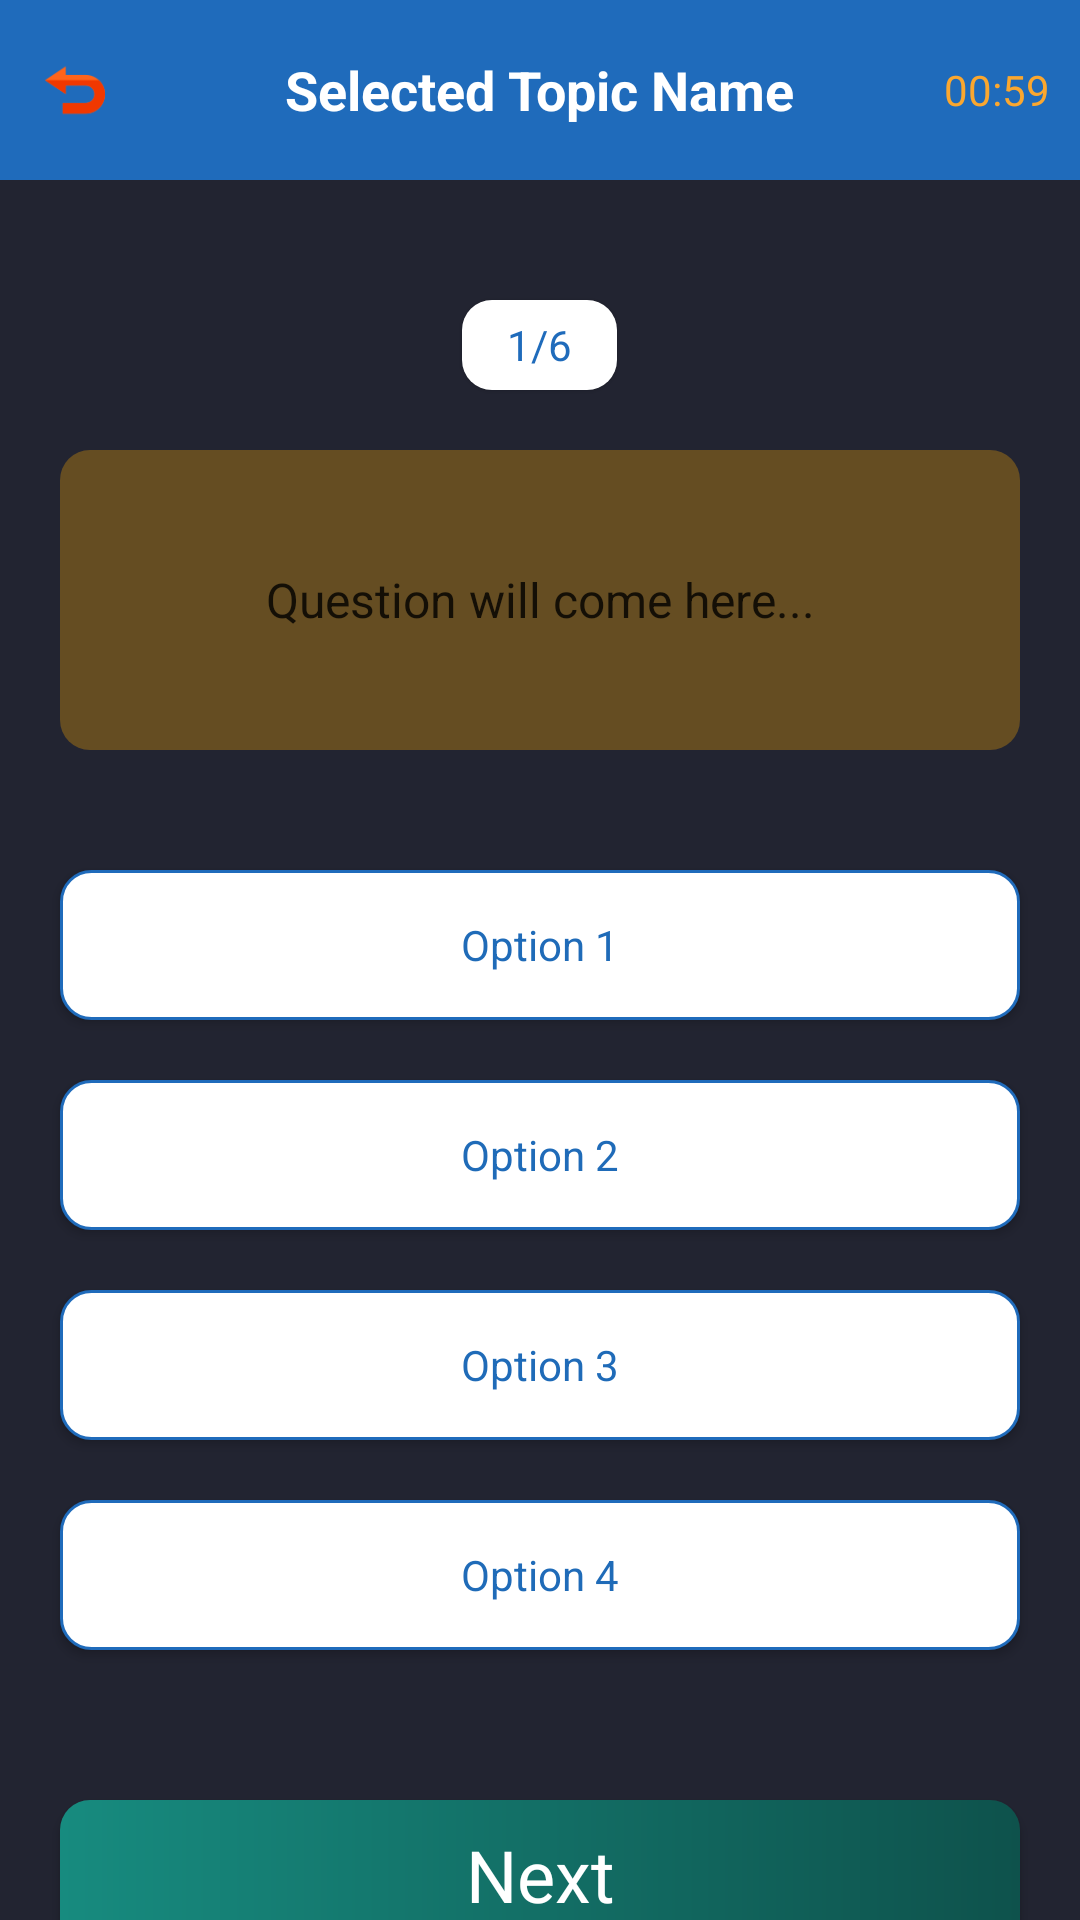

This screen was rendered from an Android layout file. Write that file and the resources it references.
<!-- AndroidManifest.xml: application theme Theme.NetsCampProject -->
<!-- res/layout/activity_quiz_play.xml -->
<?xml version="1.0" encoding="utf-8"?>
<LinearLayout xmlns:android="http://schemas.android.com/apk/res/android"
    xmlns:app="http://schemas.android.com/apk/res-auto"
    xmlns:tools="http://schemas.android.com/tools"
    android:layout_width="match_parent"
    android:layout_height="match_parent"
    android:orientation="vertical"
    android:background="#222431"
    tools:context=".quizPlay_activity">

    <RelativeLayout
        android:layout_width="match_parent"
        android:layout_height="60dp"
        android:background="#1F6BBB">

        <ImageView
            android:id="@+id/backbtnnn"
            android:layout_width="20dp"
            android:layout_height="20dp"
            android:layout_centerVertical="true"
            android:layout_marginStart="15dp"
            android:src="@drawable/backquiz">

        </ImageView>

        <TextView
            android:id="@+id/topicName"
            android:layout_width="wrap_content"
            android:layout_height="wrap_content"
            android:layout_centerInParent="true"
            android:text="Selected Topic Name"
            android:textColor="#FFFFFF"
            android:textSize="18sp"
            android:textStyle="bold">

        </TextView>
        <LinearLayout
            android:layout_width="wrap_content"
            android:layout_height="wrap_content"
            android:layout_alignParentEnd="true"
            android:layout_centerVertical="true"
            android:layout_marginEnd="10dp"
            android:gravity="center"
            android:orientation="horizontal">

            <ImageView
                android:layout_width="20dp"
                android:layout_height="20dp"
                android:layout_marginStart="15dp"
                android:src="@drawable/chronometer">

            </ImageView>
            <TextView
                android:id="@+id/timer"
                android:layout_width="wrap_content"
                android:layout_height="wrap_content"
                android:layout_marginStart="5dp"
                android:text="00:59"
                android:textColor="#FAA72F">

            </TextView>

        </LinearLayout>
    </RelativeLayout>
    <TextView
        android:id="@+id/questionNo"
        android:layout_width="wrap_content"
        android:layout_height="30dp"
        android:layout_gravity="center"
        android:layout_marginTop="40dp"
        android:background="@drawable/round_back_white10"
        android:elevation="1dp"
        android:gravity="center"
        android:paddingStart="15dp"
        android:paddingEnd="15dp"
        android:text="1/6"
        android:textColor="#1F6BBB">

    </TextView>

    <TextView
        android:id="@+id/question"
        android:layout_width="match_parent"
        android:layout_height="wrap_content"
        android:layout_marginStart="20dp"
        android:layout_marginEnd="20dp"
        android:layout_marginTop="20dp"
        android:background="@drawable/round_back_light_yellow10"
        android:gravity="center"
        android:padding="20dp"
        android:minHeight="100dp"
        android:textColor="#CC000000"
        android:textSize="16sp"
        android:text="Question will come here...">

    </TextView>

    <androidx.appcompat.widget.AppCompatButton
        android:id="@+id/option1"
        android:layout_width="match_parent"
        android:layout_height="50dp"
        android:layout_marginStart="20dp"
        android:layout_marginTop="40dp"
        android:text="Option 1"
        android:textColor="#1F6BB8"
        android:layout_marginEnd="20dp"
        android:textAllCaps="false"
        android:background="@drawable/round_back_white_stroke2_10">
    </androidx.appcompat.widget.AppCompatButton>

    <androidx.appcompat.widget.AppCompatButton
        android:id="@+id/option2"
        android:layout_width="match_parent"
        android:layout_height="50dp"
        android:layout_marginStart="20dp"
        android:layout_marginTop="20dp"
        android:text="Option 2"
        android:textColor="#1F6BB8"
        android:layout_marginEnd="20dp"
        android:textAllCaps="false"
        android:background="@drawable/round_back_white_stroke2_10">
    </androidx.appcompat.widget.AppCompatButton>

    <androidx.appcompat.widget.AppCompatButton
        android:id="@+id/option3"
        android:layout_width="match_parent"
        android:layout_height="50dp"
        android:layout_marginStart="20dp"
        android:layout_marginTop="20dp"
        android:text="Option 3"
        android:textColor="#1F6BB8"
        android:layout_marginEnd="20dp"
        android:textAllCaps="false"
        android:background="@drawable/round_back_white_stroke2_10">
    </androidx.appcompat.widget.AppCompatButton>

    <androidx.appcompat.widget.AppCompatButton
        android:id="@+id/option4"
        android:layout_width="match_parent"
        android:layout_height="50dp"
        android:layout_marginStart="20dp"
        android:layout_marginTop="20dp"
        android:text="Option 4"
        android:textColor="#1F6BB8"
        android:layout_marginEnd="20dp"
        android:textAllCaps="false"
        android:background="@drawable/round_back_white_stroke2_10">
    </androidx.appcompat.widget.AppCompatButton>

    <androidx.appcompat.widget.AppCompatButton
        android:id="@+id/nextbtnnn"
        android:layout_width="match_parent"
        android:layout_height="50dp"
        android:layout_marginStart="20dp"
        android:layout_marginTop="50dp"
        android:text="Next"
        android:textColor="#FFFFFF"
        android:textSize="24sp"
        android:layout_marginEnd="20dp"
        android:textAllCaps="false"
        android:background="@drawable/btn_gradient">
    </androidx.appcompat.widget.AppCompatButton>

</LinearLayout>
<!-- resources referenced by this layout -->
<resources>
  <!-- drawable backquiz: png bitmap (drawable, 1313 bytes) -->
  <!-- drawable btn_gradient (drawable) -->
  <?xml version="1.0" encoding="utf-8"?>
  <shape xmlns:android="http://schemas.android.com/apk/res/android">
  
      <gradient
          android:startColor="@color/startcolorgradient"
          android:endColor="@color/endcolorgradient">
      </gradient>
  
      <corners
          android:radius="10dp">
  
      </corners>
  
  </shape>
  <!-- drawable round_back_light_yellow10 (drawable) -->
  <?xml version="1.0" encoding="utf-8"?>
  <shape xmlns:android="http://schemas.android.com/apk/res/android"
      android:shape="rectangle">
      <solid android:color="#4DFFAB00"></solid>
      <corners android:radius="10dp"></corners>
  
  
  </shape>
  <!-- drawable round_back_white10 (drawable) -->
  <?xml version="1.0" encoding="utf-8"?>
  <shape xmlns:android="http://schemas.android.com/apk/res/android"
      android:shape="rectangle">
  
      <solid android:color="#FFFFFF"></solid>
      <corners android:radius="10dp"></corners>
  
  
  
  </shape>
  <!-- drawable round_back_white_stroke2_10 (drawable) -->
  <?xml version="1.0" encoding="utf-8"?>
  <shape xmlns:android="http://schemas.android.com/apk/res/android"
      android:shape="rectangle">
  
      <solid android:color="#FFFFFF"/>
      <corners android:radius="10dp"/>
      <stroke android:color="#1F6BBB"
          android:width="1dp"/>
  
  </shape>
  <style name="Theme.NetsCampProject" parent="Theme.AppCompat.Light.DarkActionBar">
          
          <item name="colorPrimary">#0E524C</item>
          <item name="colorPrimaryVariant">#0E524C</item>
          <item name="colorOnPrimary">@color/white</item>
          
          <item name="colorSecondary">@color/teal_200</item>
          <item name="colorSecondaryVariant">@color/teal_700</item>
          <item name="colorOnSecondary">@color/black</item>
          <item name="actionBarTheme">@color/endcolorgradient</item>
          <item name="fontFamily">@font/amarante</item>
          
          <item name="android:statusBarColor" tools:targetApi="l">?attr/colorPrimaryVariant</item>
          
      </style>
  <color name="startcolorgradient">#178B7F</color>
  <color name="endcolorgradient">#0E524C</color>
  <color name="white">#FFFFFFFF</color>
  <color name="teal_200">#FF03DAC5</color>
  <color name="teal_700">#FF018786</color>
  <color name="black">#FF000000</color>
</resources>
